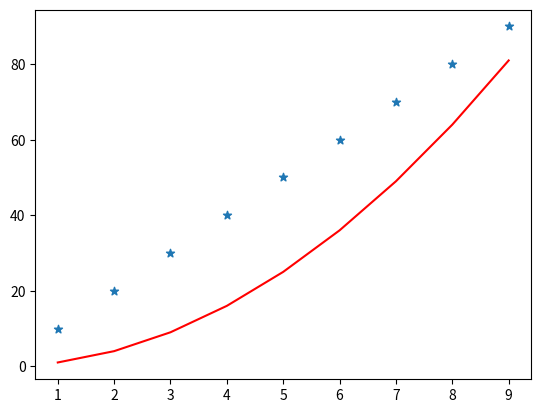

This chart was generated by the following Python code:
import matplotlib.pyplot as plt

data = {
    "x": [1,2,3,4,5,6,7,8,9],
    "y": [1,4,9,16,25,36,49,64,81]
}
data2 = {
    "x": [i for i in range (1,10)],
    "y": [i * 10 for i in range (1, 10)]
}

plt.plot(data["x"], data["y"], color ="r")
plt.scatter (data2["x"], data2["y"], marker="*")

plt.show()